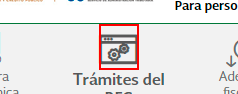
Workflow: Main

Step 1 [try]: click on the element in window 'Portal de trámites y servicios - SAT' (chrome.exe) (repeated 2 times)

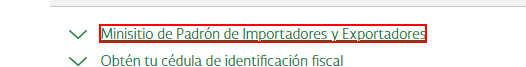
Step 3: find the link in window 'Trámites del RFC - Portal de trámites y servicios - SAT' (chrome.exe)
